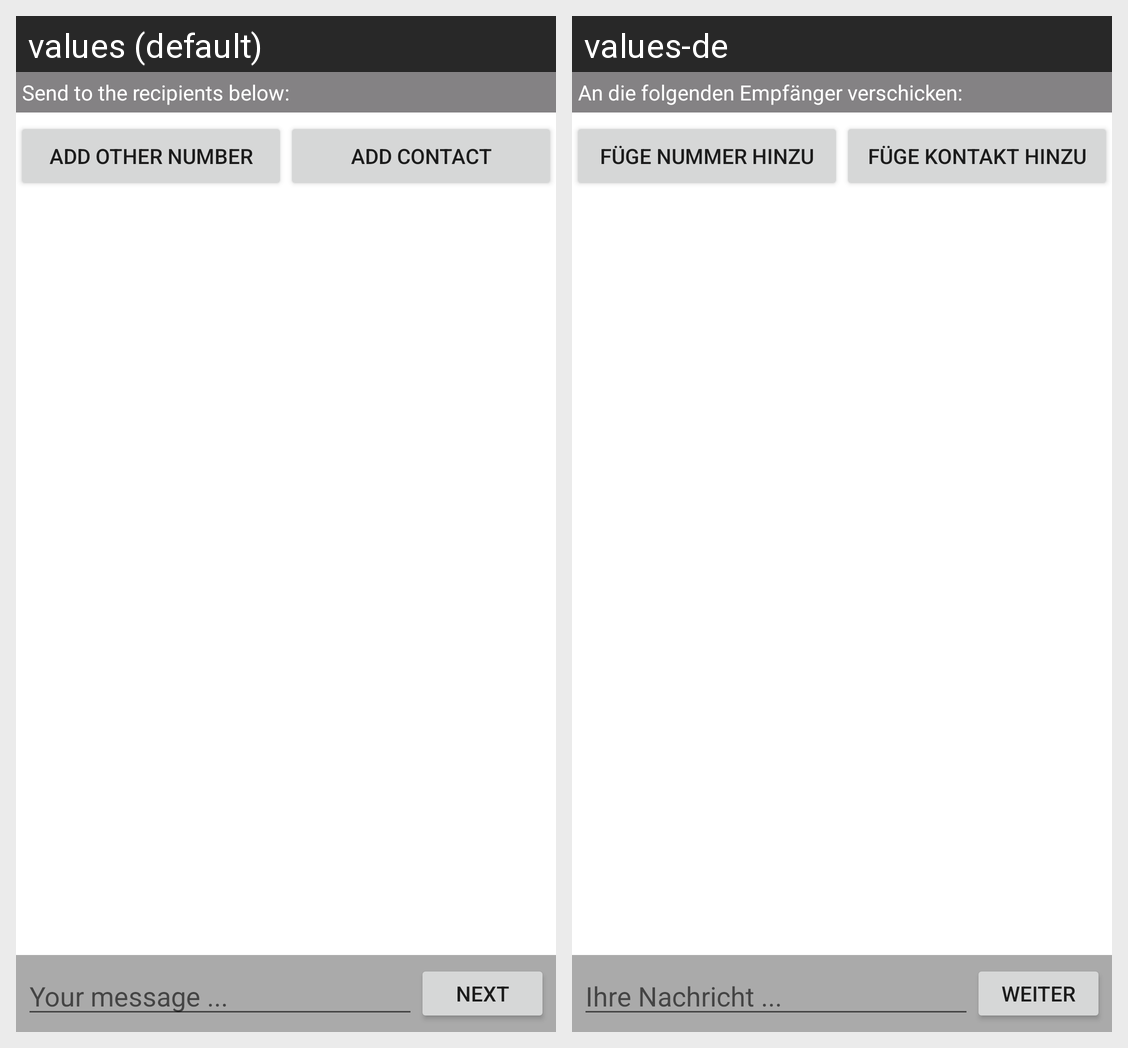

Locale-by-locale string values for the Android screen shown in this grid:
Android screen res/layout/activity_compose_sms.xml rendered under 2 locales, left to right: values (default), values-de. Device: Nexus 5 (rendered at 1080×1920; each locale shown at half size, 540×960, under a caption strip naming it); theme Theme.MaterialComponents.DayNight.NoActionBar.
Strings drawn on this screen, with the default value and each locale's value (text and hints the layout hard-codes, and strings that could not be matched under every locale, appear in the picture but are not listed):

compose_body_text_hint
  values: Your message ...
  values-de: Ihre Nachricht ...

compose_forward
  values: next
  values-de: weiter

compose_recipients_headline
  values: Send to the recipients below:
  values-de: An die folgenden Empfänger verschicken:

compose_add_number
  values: add other number
  values-de: füge Nummer hinzu

compose_browse_contacts
  values: add contact
  values-de: füge Kontakt hinzu
